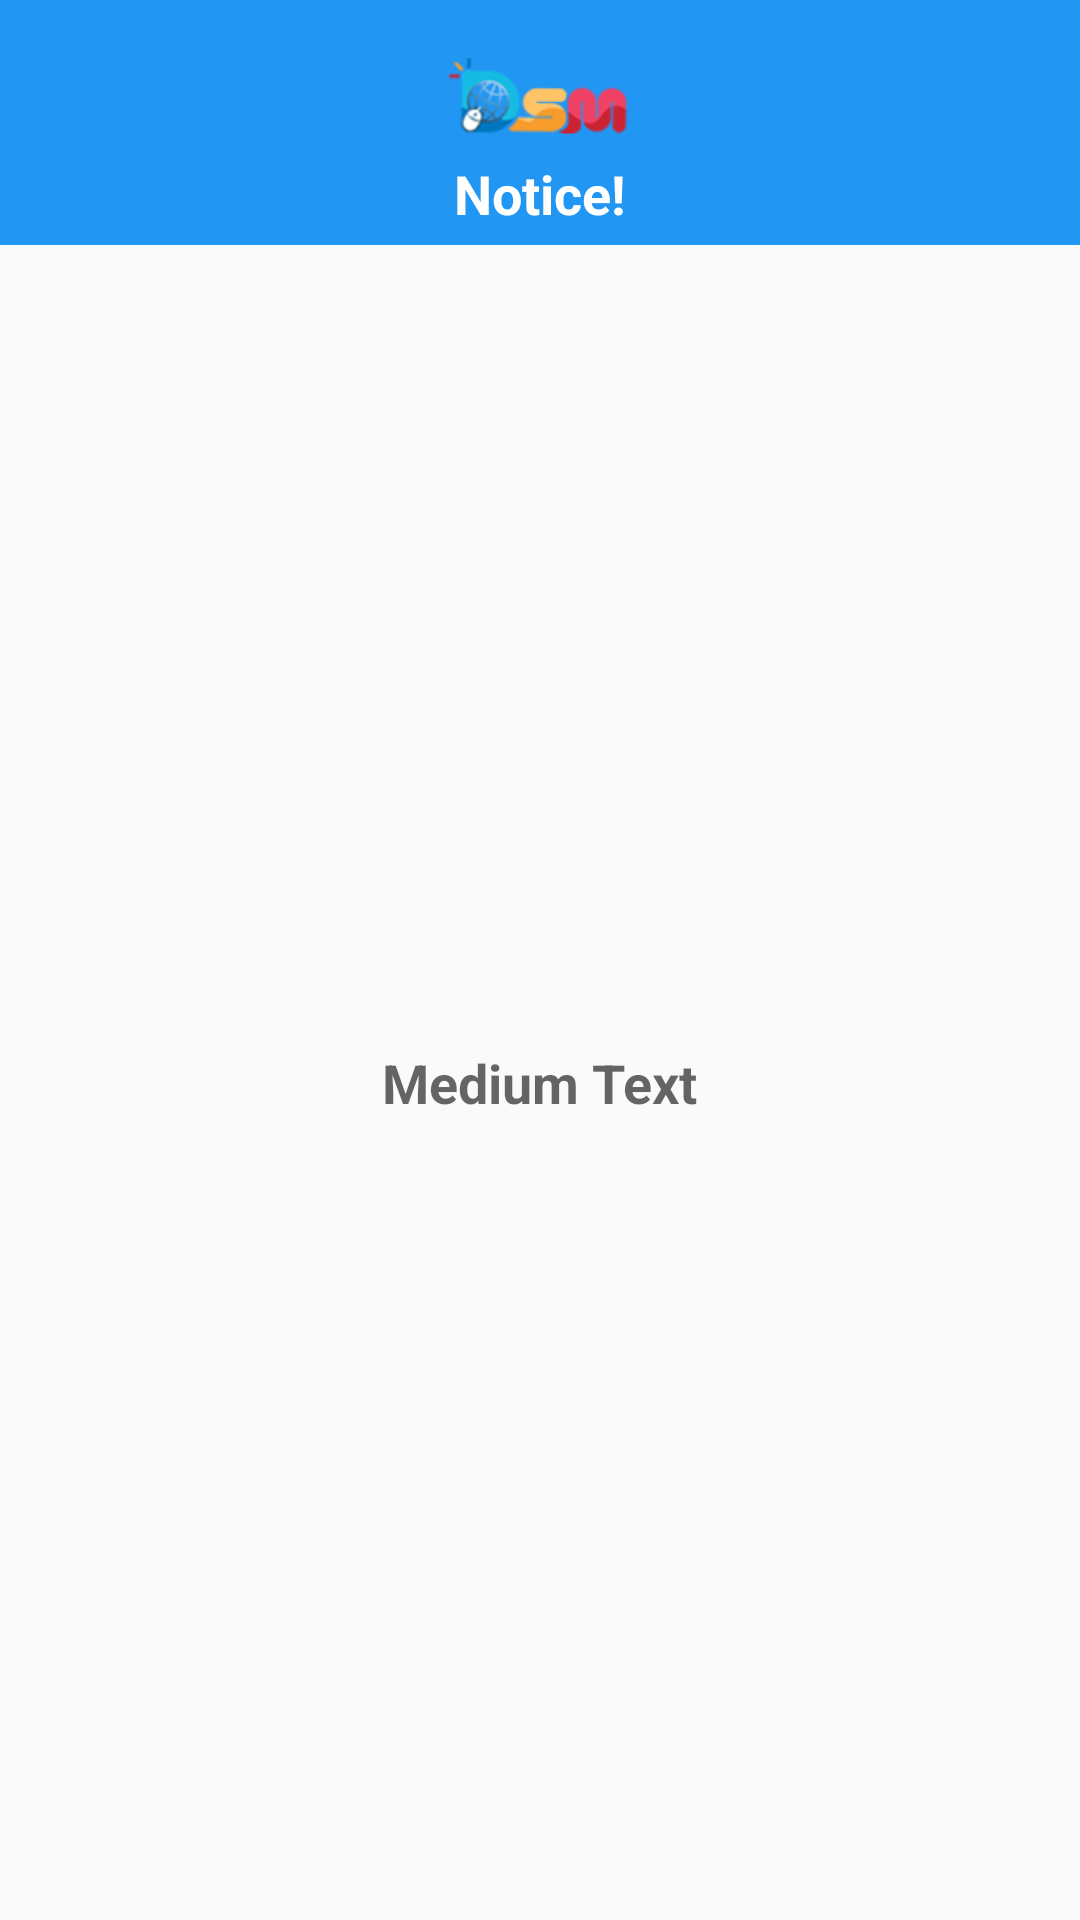

Here is an Android app screen rendered from its layout file. Give the layout XML and the strings, colors and styles it references.
<!-- AndroidManifest.xml: application theme AppTheme -->
<!-- res/layout/fragment_checks.xml -->
<LinearLayout xmlns:android="http://schemas.android.com/apk/res/android"
    android:orientation="vertical"
    android:layout_width="wrap_content"
    android:layout_height="wrap_content">

    <ImageView
        android:src="@drawable/logo_small"
        android:layout_width="match_parent"
        android:layout_height="64dp"
        android:scaleType="center"
        android:background="#2196F3"
        android:contentDescription="@string/app_name"
        android:layout_marginBottom="-12dp" />

    <TextView
        android:layout_width="match_parent"
        android:layout_height="wrap_content"
        android:textAppearance="?android:attr/textAppearanceMedium"
        android:text="   Notice!   "
        android:id="@+id/textView3"
        android:background="#2196F3"
        android:textStyle="bold"
        android:textColor="#ffffff"
        android:gravity="center"
        android:paddingBottom="5dp" />

    <RelativeLayout
        android:layout_width="match_parent"
        android:layout_height="match_parent">

        <TextView
            android:layout_width="wrap_content"
            android:layout_height="wrap_content"
            android:textAppearance="?android:attr/textAppearanceMedium"
            android:text="Medium Text"
            android:id="@+id/textView22"
            android:gravity="center_vertical|center_horizontal"
            android:textStyle="bold"
            android:layout_centerVertical="true"
            android:layout_centerHorizontal="true"
            android:layout_marginTop="10dp" />
    </RelativeLayout>


</LinearLayout>
<!-- resources referenced by this layout -->
<resources>
  <!-- drawable logo_small: png bitmap (drawable-xhdpi, 28423 bytes) -->
  <string name="app_name">DSM 알리미</string>
  <style name="AppTheme" parent="Theme.AppCompat.Light.DarkActionBar">
          
          <item name="colorPrimary">@color/colorPrimary</item>
          <item name="colorPrimaryDark">@color/colorPrimaryDark</item>
          <item name="colorAccent">@color/colorAccent</item>
      </style>
  <color name="colorPrimary">#3F7FFF</color>
  <color name="colorPrimaryDark">#303FFF</color>
  <color name="colorAccent">#FF4081</color>
</resources>
